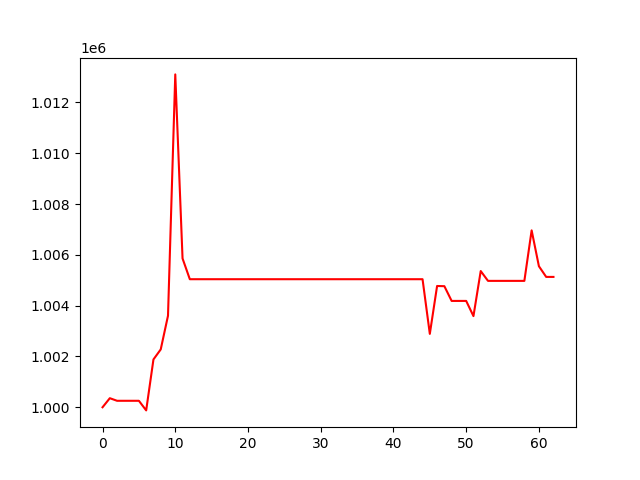

Source data for this figure (header and first rows):
, 0
0, 1000000
1, 1000357
2, 1000255
3, 1000255
4, 1000255
5, 1000255
6, 999877
7, 1001882
8, 1002278
9, 1003603
10, 1013104
11, 1005858
12, 1005041
13, 1005041
14, 1005041
15, 1005041
16, 1005041
17, 1005041
18, 1005041
19, 1005041
20, 1005041
21, 1005041
22, 1005041
23, 1005041
24, 1005041
25, 1005041
26, 1005041
27, 1005041
28, 1005041
29, 1005041
30, 1005041
31, 1005041
32, 1005041
33, 1005041
34, 1005041
35, 1005041
36, 1005041
37, 1005041
38, 1005041
39, 1005041
40, 1005041
41, 1005041
42, 1005041
43, 1005041
44, 1005041
45, 1002889
46, 1004774
47, 1004766
48, 1004186
49, 1004186
50, 1004186
51, 1003589
52, 1005362
53, 1004975
54, 1004975
55, 1004975
56, 1004975
57, 1004975
58, 1004975
59, 1006964
... 3 more rows
